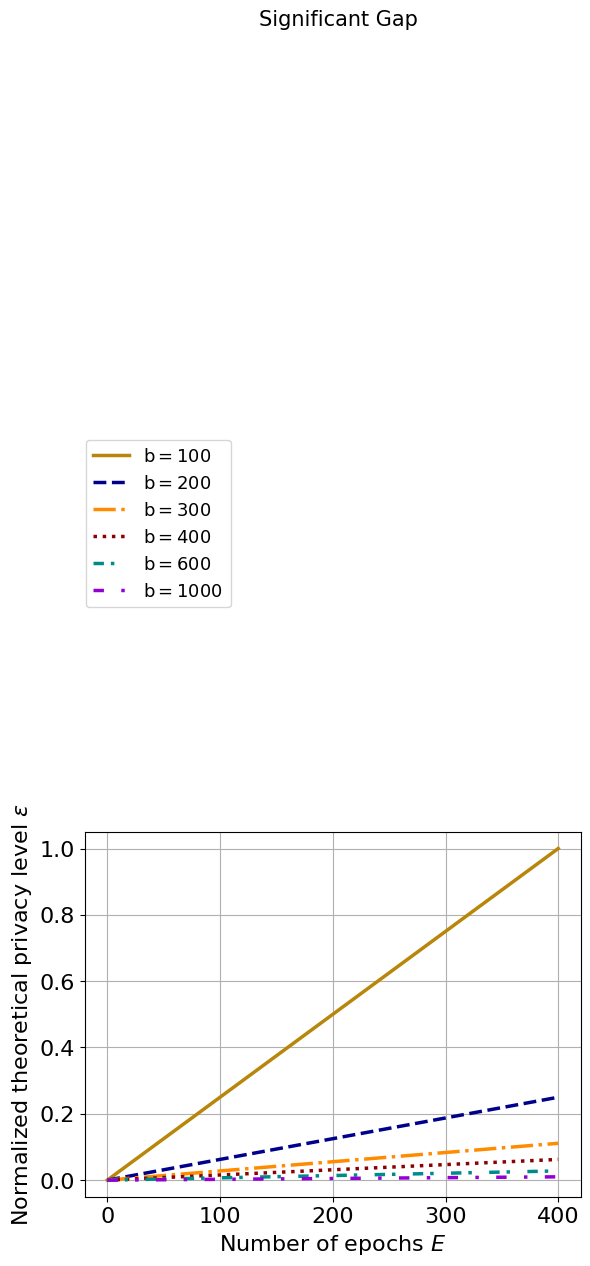

Here is the Python script that generated this plot:
import numpy as np
import matplotlib.pyplot as plt
import matplotlib as mpl
from scipy.optimize import minimize_scalar

# ============================================

E = np.arange(0, 401)

alpha = 1.1
L = 0.1
C = 20
sigma = 0.002
D = 20
n = 10000
eta = 0.1

b_set = np.array([100, 200, 300, 400, 600, 1000])
our = np.zeros((len(b_set), len(E)))


# ----- 计算 privacy(beta) 的上界“upper” -----
privacy = lambda beta: (
    2 * alpha * C**2 / beta / n / sigma**2
    + alpha * (1 + eta * L)**2 * D**2 / (2 * eta**2 * sigma**2 * (1 - beta))
)

res = minimize_scalar(privacy, bounds=(1e-12, 1 - 1e-12), method='bounded')
upper = res.fun


# ----- 计算 our(i,:) = min( linear_T , upper ) -----
for i in range(len(b_set)):
    b = b_set[i]
    T = E * n / b

    linear_term = 2 * alpha * C**2 / (n * b * sigma**2) * T
    our[i, :] = np.minimum(linear_term, upper)

# ----- 归一化 normal_our -----
normal_our = our / np.max(our)

plt.rcParams['mathtext.fontset'] = 'custom'
plt.rcParams['mathtext.rm'] = 'Times New Roman'
plt.rcParams['mathtext.it'] = 'Times New Roman:italic'
plt.rcParams['mathtext.bf'] = 'Times New Roman:bold'

font = {'family': 'Times New Roman',
        # 'weight': 'bold',
        'size': 16}

mpl.rc('font', **font)


fig, ax = plt.subplots()

E = np.arange(0, 401)
batch_set = np.array([100, 200, 300, 400, 600, 1000])
color_set = ["darkgoldenrod", "darkblue", "darkorange", "darkred", "darkcyan", "darkviolet"]
label_set = ["b$=$100","b$=$200","b$=$300","b$=$400","b$=$600","b$=$1000"]

line_set = ['-', '--', '-.', ':', (0, (3, 2, 1, 5)), (0, (3, 5, 1, 5))]

for i in range(batch_set.size):

    normal_our_i = normal_our[i]
    normal_our_i = np.array(normal_our_i).reshape((E.size,))

    choose_color = color_set[i]
    choose_label = label_set[i]
    choose_line = line_set[i]

    ax.plot(E, normal_our_i, linestyle = choose_line, color=choose_color, linewidth=2.5, label=choose_label.format(1))


x_start, y_start = 250, 1.6
x_end, y_end = 250, 4.9

ax.annotate(
    '',
    xy=(x_end, y_end),
    xytext=(x_start, y_start),
    arrowprops=dict(arrowstyle='<->', color='black', linewidth=2)
)

ax.text(205, 3.5, 'Significant Gap',
        fontsize=15, color='black',
        ha='center', va='center')

ax.set_xlabel('Number of epochs $E$')
ax.set_ylabel('Normalized theoretical privacy level $\epsilon$')
ax.grid(True)
fig.legend(loc = (0.145, 0.52), fontsize=13)

fig.subplots_adjust(bottom=0.12)
# fig.tight_layout(pad=13.0)

plt.savefig('figure_2b.pdf', format='pdf', dpi=600)
plt.show()

